Image classification data set "bccd_wbc_seg" (ParthaPratimBanik/An-Automatic-Nucleus-Segmentation-and-CNN-Model-based-Classification-Method-of-White-Blood-Cell on GitHub). Class labels (4): eosinophil, lymphocyte, monocyte, neutrophil.

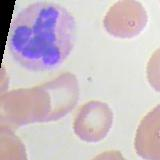
Label: neutrophil

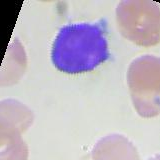
Label: lymphocyte

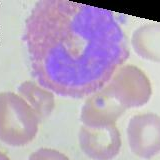
Label: eosinophil

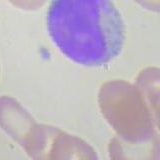
Label: monocyte

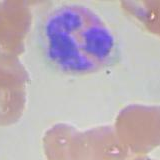
Label: eosinophil

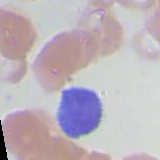
Label: lymphocyte
